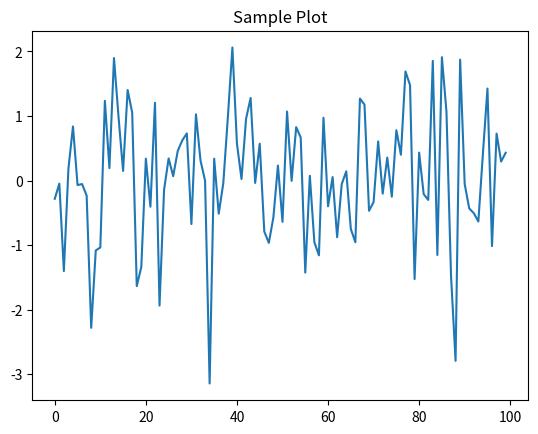

Write the Python code that produced this figure.
import numpy as np
from matplotlib import pyplot as plt

y = np.random.randn(100)
x = [x for x in range(len(y))]

plt.plot(x, y, '-')
plt.fill_between(x, y, 200, where = (y > 195), facecolor='g', alpha=0.6)

plt.title("Sample Plot")
plt.show()

print('hello')
